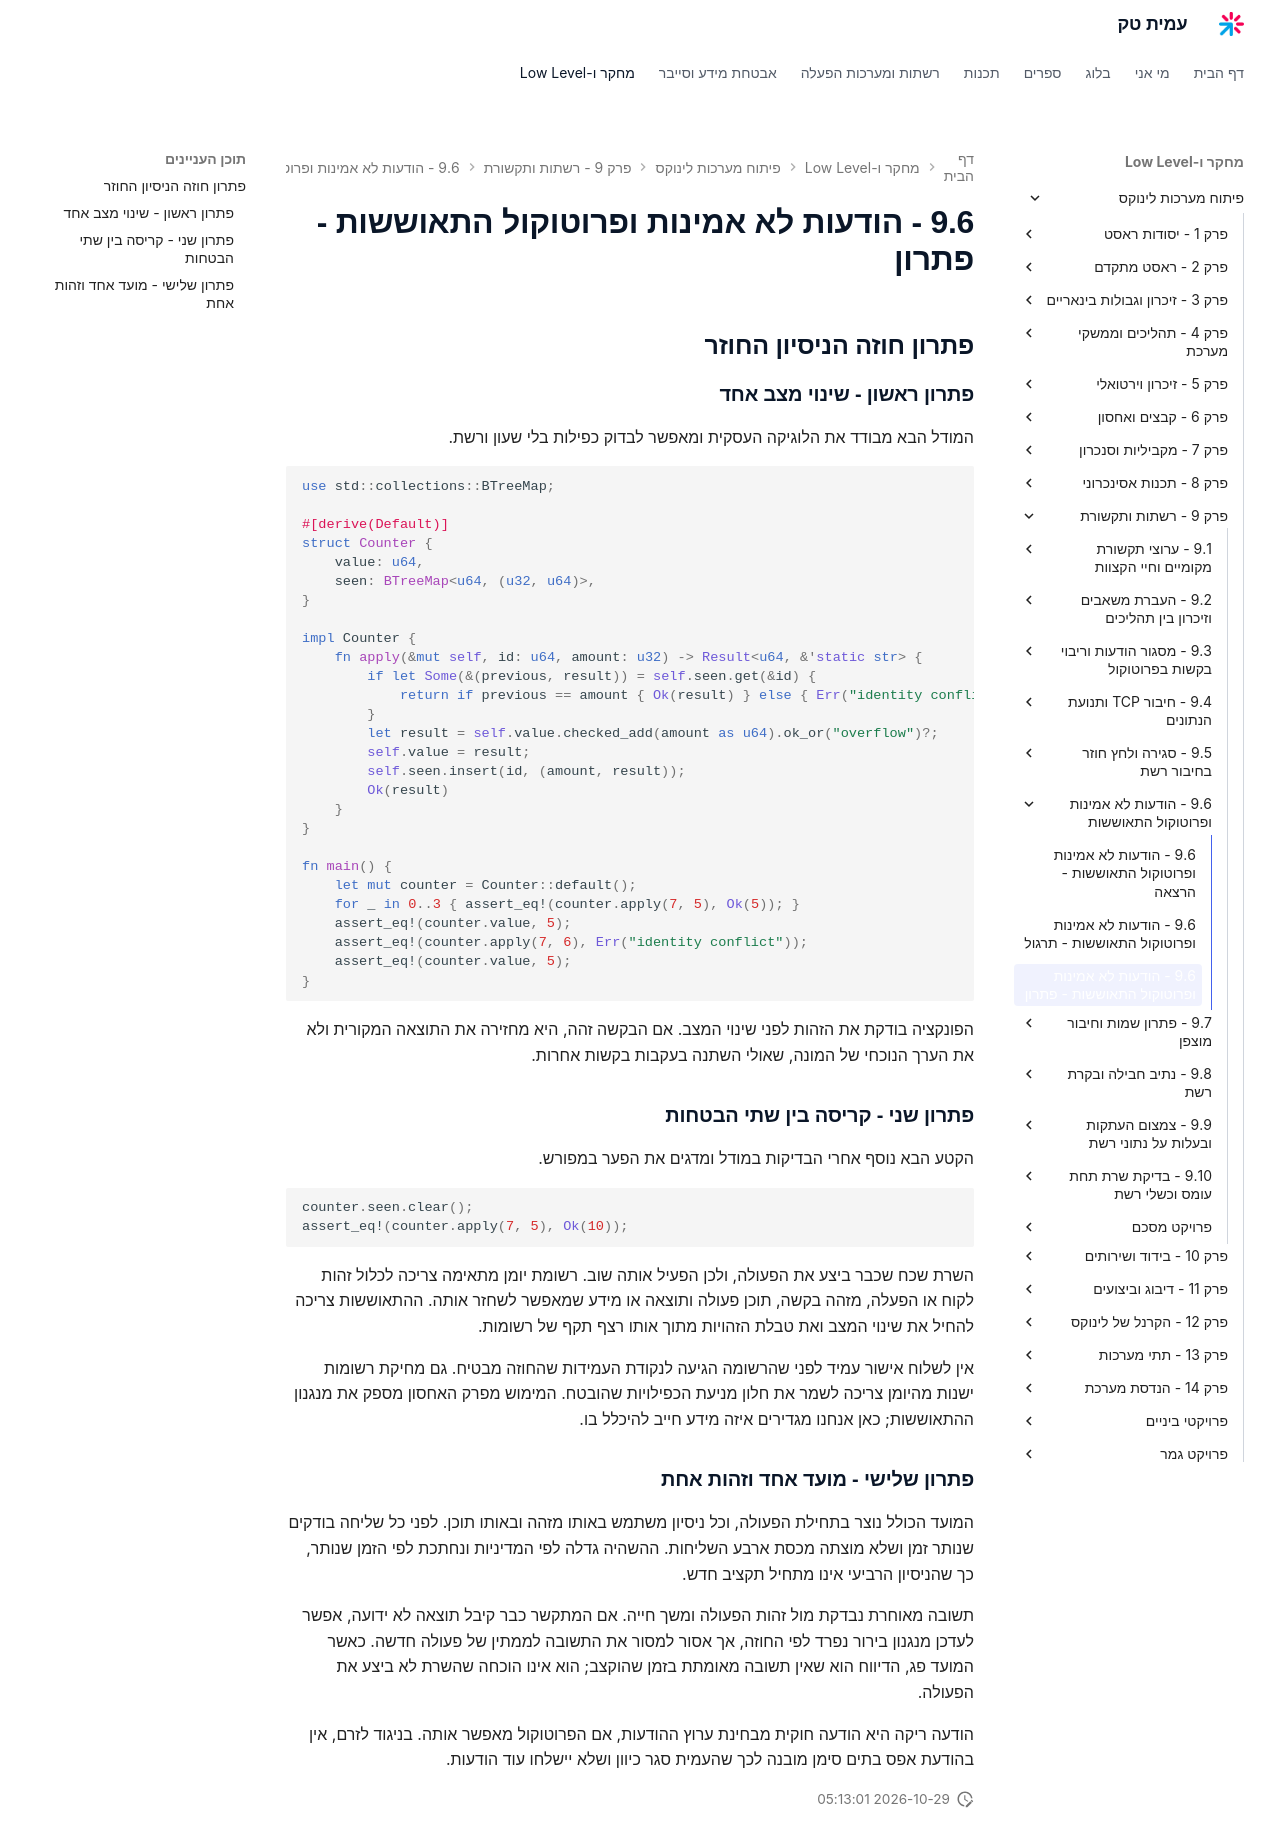

repository: AmitPinchasi/amittech · page: פיתוח-מערכות-לינוקס/9 - רשתות ותקשורת/9.6 - הודעות לא אמינות ופרוטוקול התאוששות/9.6 - הודעות לא אמינות ופרוטוקול התאוששות - פתרון/index.html · generator: mkdocs

## פתרון חוזה הניסיון החוזר

### פתרון ראשון - שינוי מצב אחד

המודל הבא מבודד את הלוגיקה העסקית ומאפשר לבדוק כפילות בלי שעון ורשת.

```rust
use std::collections::BTreeMap;

#[derive(Default)]
struct Counter {
    value: u64,
    seen: BTreeMap<u64, (u32, u64)>,
}

impl Counter {
    fn apply(&mut self, id: u64, amount: u32) -> Result<u64, &'static str> {
        if let Some(&(previous, result)) = self.seen.get(&id) {
            return if previous == amount { Ok(result) } else { Err("identity conflict") };
        }
        let result = self.value.checked_add(amount as u64).ok_or("overflow")?;
        self.value = result;
        self.seen.insert(id, (amount, result));
        Ok(result)
    }
}

fn main() {
    let mut counter = Counter::default();
    for _ in 0..3 { assert_eq!(counter.apply(7, 5), Ok(5)); }
    assert_eq!(counter.value, 5);
    assert_eq!(counter.apply(7, 6), Err("identity conflict"));
    assert_eq!(counter.value, 5);
}
```

הפונקציה בודקת את הזהות לפני שינוי המצב. אם הבקשה זהה, היא מחזירה את התוצאה המקורית ולא את הערך הנוכחי של המונה, שאולי השתנה בעקבות בקשות אחרות.

### פתרון שני - קריסה בין שתי הבטחות

הקטע הבא נוסף אחרי הבדיקות במודל ומדגים את הפער במפורש.

```rust
counter.seen.clear();
assert_eq!(counter.apply(7, 5), Ok(10));
```

השרת שכח שכבר ביצע את הפעולה, ולכן הפעיל אותה שוב. רשומת יומן מתאימה צריכה לכלול זהות לקוח או הפעלה, מזהה בקשה, תוכן פעולה ותוצאה או מידע שמאפשר לשחזר אותה. ההתאוששות צריכה להחיל את שינוי המצב ואת טבלת הזהויות מתוך אותו רצף תקף של רשומות.

אין לשלוח אישור עמיד לפני שהרשומה הגיעה לנקודת העמידות שהחוזה מבטיח. גם מחיקת רשומות ישנות מהיומן צריכה לשמר את חלון מניעת הכפילויות שהובטח. המימוש מפרק האחסון מספק את מנגנון ההתאוששות; כאן אנחנו מגדירים איזה מידע חייב להיכלל בו.

### פתרון שלישי - מועד אחד וזהות אחת

המועד הכולל נוצר בתחילת הפעולה, וכל ניסיון משתמש באותו מזהה ובאותו תוכן. לפני כל שליחה בודקים שנותר זמן ושלא מוצתה מכסת ארבע השליחות. ההשהיה גדלה לפי המדיניות ונחתכת לפי הזמן שנותר, כך שהניסיון הרביעי אינו מתחיל תקציב חדש.

תשובה מאוחרת נבדקת מול זהות הפעולה ומשך חייה. אם המתקשר כבר קיבל תוצאה לא ידועה, אפשר לעדכן מנגנון בירור נפרד לפי החוזה, אך אסור למסור את התשובה לממתין של פעולה חדשה. כאשר המועד פג, הדיווח הוא שאין תשובה מאומתת בזמן שהוקצב; הוא אינו הוכחה שהשרת לא ביצע את הפעולה.

הודעה ריקה היא הודעה חוקית מבחינת ערוץ ההודעות, אם הפרוטוקול מאפשר אותה. בניגוד לזרם, אין בהודעת אפס בתים סימן מובנה לכך שהעמית סגר כיוון ושלא יישלחו עוד הודעות.
